4-way image classification set "processed" from GitHub (ayush-sawant-ai/Brain-Tumor-Detection); label vocabulary: glioma, meningioma, no tumor, pituitary tumor.

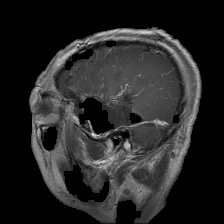
Label: glioma

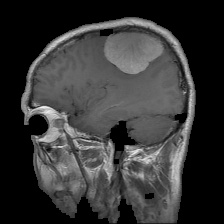
Label: meningioma

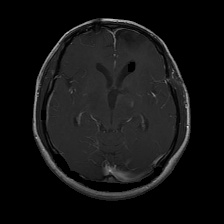
Label: glioma

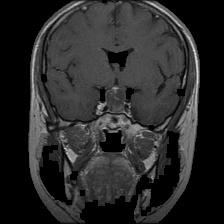
Label: pituitary tumor

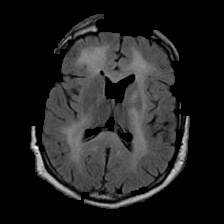
Label: no tumor

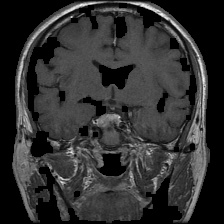
Label: pituitary tumor
